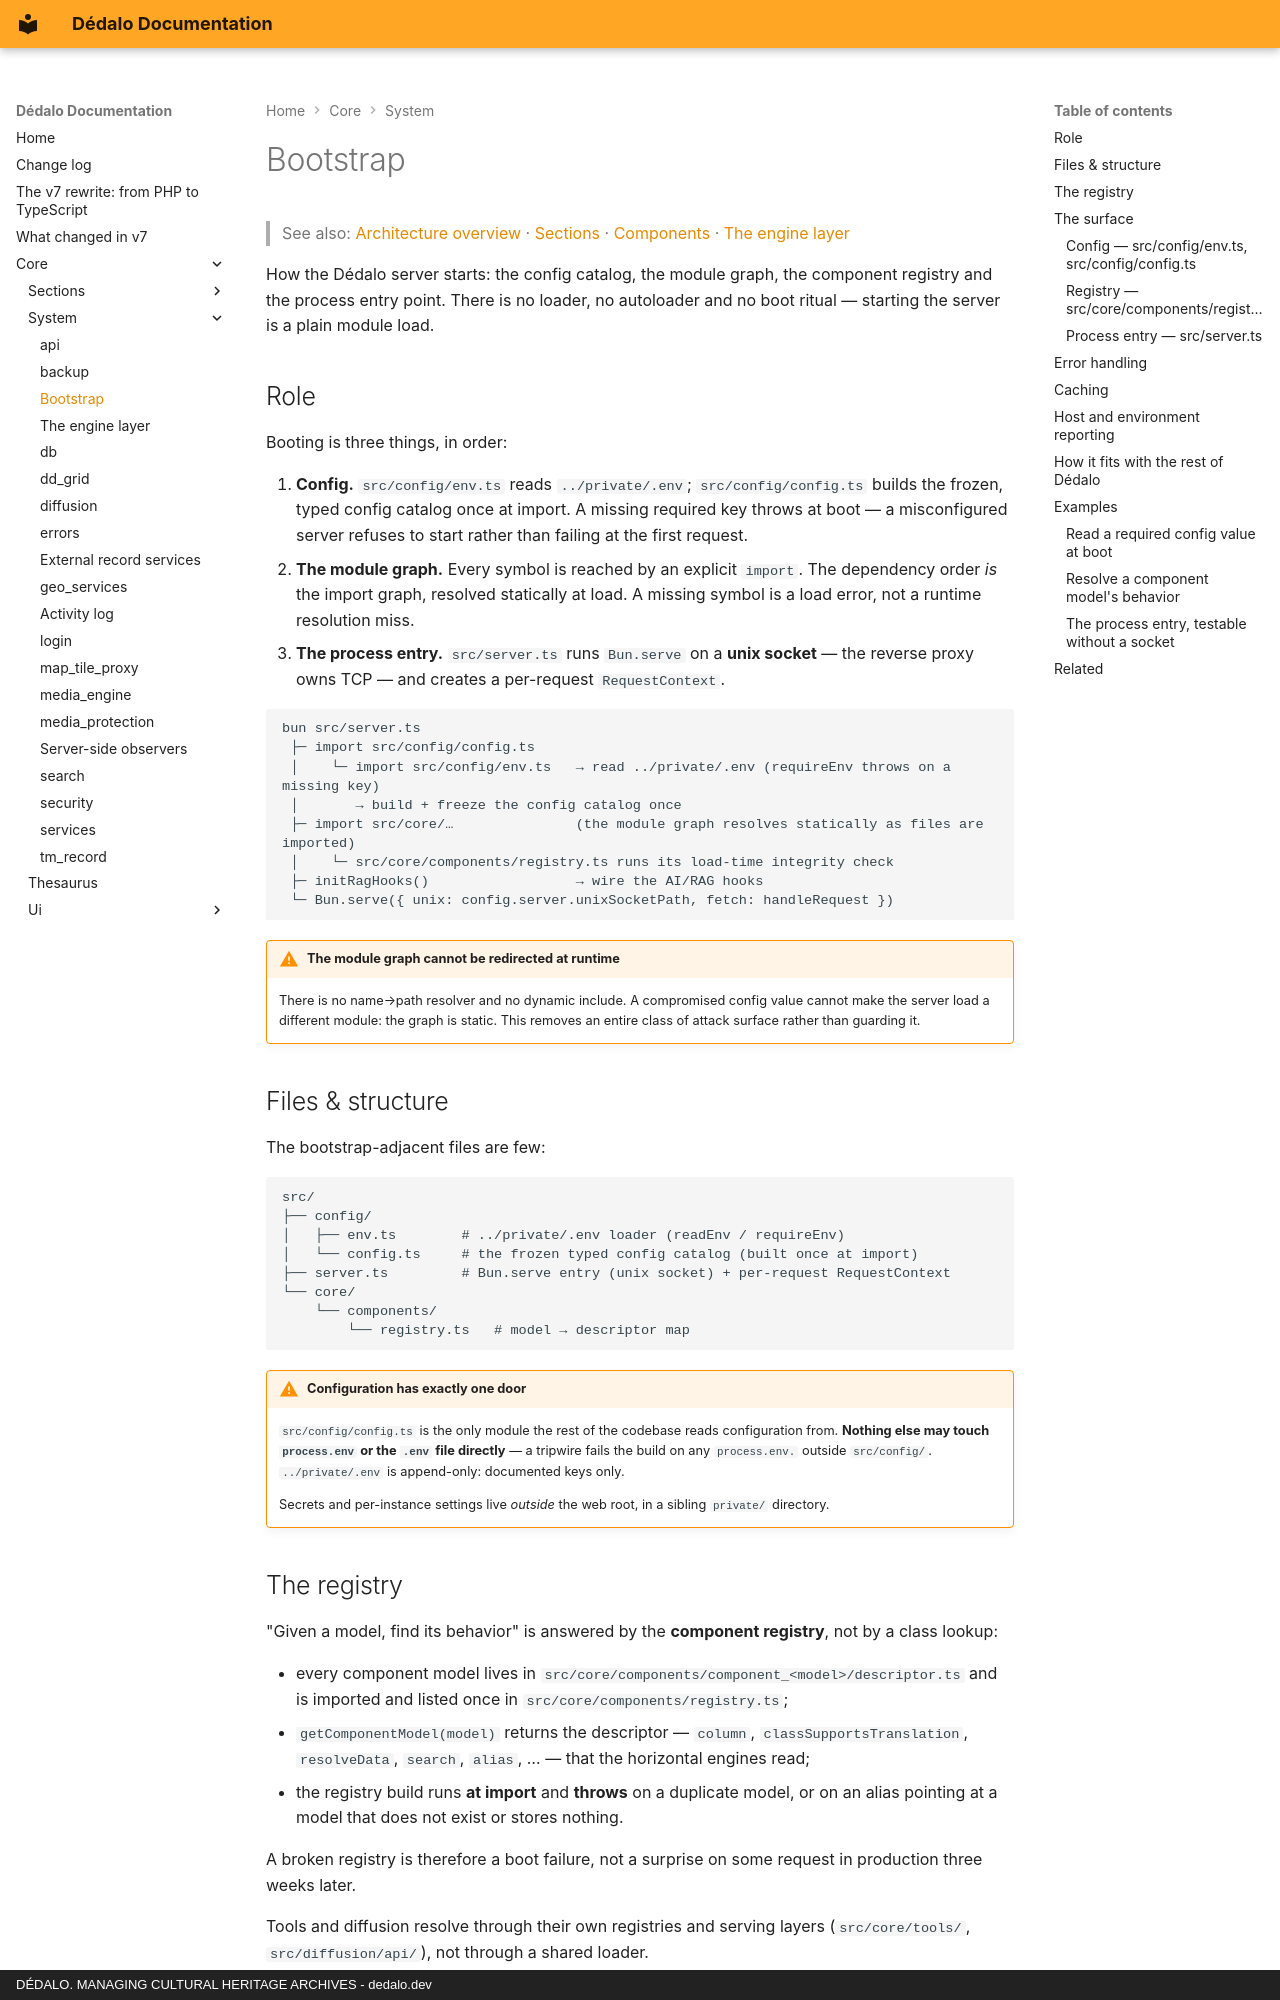

repository: dedalia-org/dedalo · page: core/system/base/index.html · generator: mkdocs · copyright: DÉDALO. MANAGING CULTURAL HERITAGE ARCHIVES - dedalo.dev

# Bootstrap

> See also: [Architecture overview](../architecture_overview.md) ·
> [Sections](../sections/index.md) · [Components](../components/index.md) ·
> [The engine layer](common.md)

How the Dédalo server starts: the config catalog, the module graph, the component
registry and the process entry point. There is no loader, no autoloader and no
boot ritual — starting the server is a plain module load.

## Role

Booting is three things, in order:

1. **Config.** `src/config/env.ts` reads `../private/.env`; `src/config/config.ts`
   builds the frozen, typed config catalog once at import. A missing required key
   throws at boot — a misconfigured server refuses to start rather than failing
   at the first request.
2. **The module graph.** Every symbol is reached by an explicit `import`. The
   dependency order *is* the import graph, resolved statically at load. A missing
   symbol is a load error, not a runtime resolution miss.
3. **The process entry.** `src/server.ts` runs `Bun.serve` on a **unix socket** —
   the reverse proxy owns TCP — and creates a per-request `RequestContext`.

```text
bun src/server.ts
 ├─ import src/config/config.ts
 │    └─ import src/config/env.ts   → read ../private/.env (requireEnv throws on a missing key)
 │       → build + freeze the config catalog once
 ├─ import src/core/…               (the module graph resolves statically as files are imported)
 │    └─ src/core/components/registry.ts runs its load-time integrity check
 ├─ initRagHooks()                  → wire the AI/RAG hooks
 └─ Bun.serve({ unix: config.server.unixSocketPath, fetch: handleRequest })
```

!!! warning "The module graph cannot be redirected at runtime"
    There is no name→path resolver and no dynamic include. A compromised config
    value cannot make the server load a different module: the graph is static.
    This removes an entire class of attack surface rather than guarding it.

## Files & structure

The bootstrap-adjacent files are few:

```text
src/
├── config/
│   ├── env.ts        # ../private/.env loader (readEnv / requireEnv)
│   └── config.ts     # the frozen typed config catalog (built once at import)
├── server.ts         # Bun.serve entry (unix socket) + per-request RequestContext
└── core/
    └── components/
        └── registry.ts   # model → descriptor map
```

!!! warning "Configuration has exactly one door"
    `src/config/config.ts` is the only module the rest of the codebase reads
    configuration from. **Nothing else may touch `process.env` or the `.env` file
    directly** — a tripwire fails the build on any `process.env.` outside
    `src/config/`. `../private/.env` is append-only: documented keys only.

    Secrets and per-instance settings live *outside* the web root, in a sibling
    `private/` directory.
